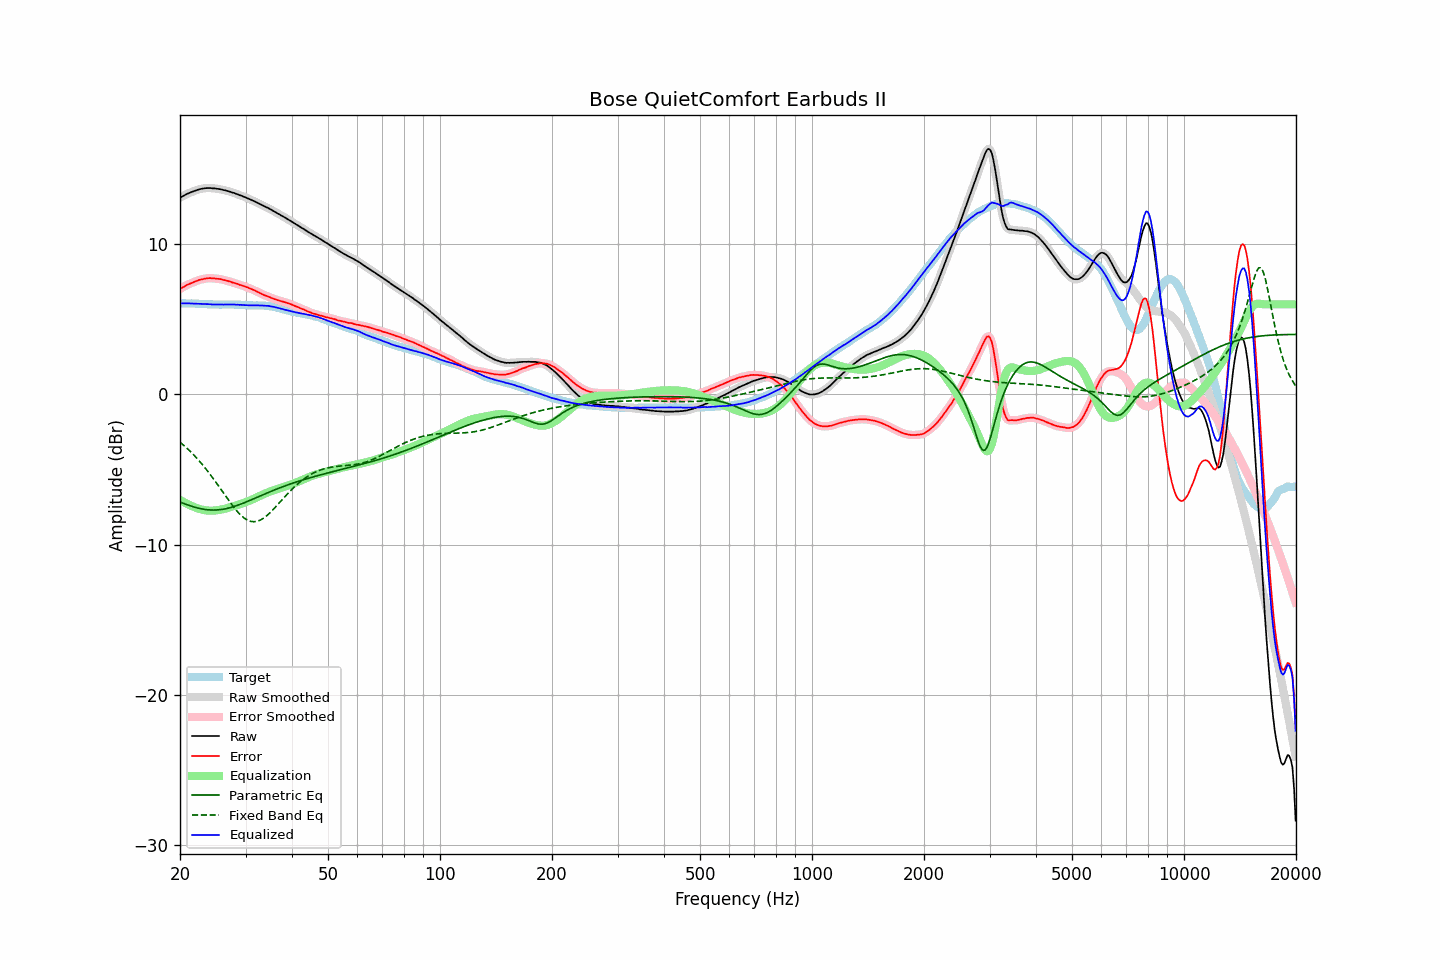

The data file committed next to this chart (first rows):
frequency, raw, error, smoothed, error_smoothed, equalization, parametric_eq, fixed_band_eq, equalized_raw, equalized_smoothed, target
20.00, 13.09, 7.02, 13.09, 7.02, -7.02, -7.16, -3.18, 6.07, 6.07, 6.07
20.20, 13.15, 7.08, 13.15, 7.08, -7.09, -7.20, -3.27, 6.06, 6.07, 6.07
20.40, 13.21, 7.14, 13.21, 7.15, -7.15, -7.24, -3.36, 6.06, 6.07, 6.07
20.61, 13.27, 7.20, 13.27, 7.21, -7.21, -7.28, -3.45, 6.06, 6.07, 6.07
20.81, 13.33, 7.27, 13.33, 7.27, -7.26, -7.32, -3.55, 6.07, 6.06, 6.06
21.02, 13.38, 7.32, 13.38, 7.32, -7.32, -7.36, -3.65, 6.06, 6.06, 6.06
21.23, 13.42, 7.37, 13.42, 7.37, -7.37, -7.40, -3.75, 6.05, 6.06, 6.06
21.44, 13.47, 7.41, 13.47, 7.41, -7.42, -7.43, -3.86, 6.06, 6.05, 6.06
21.66, 13.51, 7.46, 13.51, 7.45, -7.46, -7.47, -3.96, 6.05, 6.05, 6.05
21.87, 13.55, 7.50, 13.55, 7.50, -7.50, -7.50, -4.08, 6.05, 6.05, 6.05
22.09, 13.59, 7.55, 13.59, 7.54, -7.54, -7.53, -4.19, 6.05, 6.05, 6.04
22.31, 13.62, 7.58, 13.62, 7.59, -7.58, -7.56, -4.31, 6.04, 6.04, 6.04
22.54, 13.66, 7.63, 13.65, 7.62, -7.62, -7.59, -4.43, 6.04, 6.04, 6.03
22.76, 13.68, 7.65, 13.68, 7.65, -7.65, -7.61, -4.55, 6.03, 6.03, 6.03
22.99, 13.70, 7.67, 13.70, 7.68, -7.68, -7.63, -4.68, 6.02, 6.03, 6.03
23.22, 13.72, 7.70, 13.72, 7.69, -7.70, -7.65, -4.81, 6.02, 6.02, 6.02
23.45, 13.73, 7.71, 13.73, 7.72, -7.72, -7.66, -4.94, 6.01, 6.02, 6.02
23.69, 13.74, 7.73, 13.74, 7.73, -7.73, -7.68, -5.08, 6.01, 6.01, 6.01
23.92, 13.74, 7.74, 13.74, 7.74, -7.73, -7.69, -5.21, 6.01, 6.01, 6.00
24.16, 13.74, 7.74, 13.74, 7.74, -7.74, -7.69, -5.36, 6.00, 6.00, 6.00
24.40, 13.72, 7.72, 13.73, 7.73, -7.73, -7.70, -5.50, 5.99, 5.99, 6.00
24.65, 13.72, 7.73, 13.72, 7.72, -7.73, -7.70, -5.65, 5.99, 5.99, 5.99
24.89, 13.71, 7.72, 13.71, 7.71, -7.72, -7.69, -5.79, 5.99, 5.99, 5.99
25.14, 13.69, 7.70, 13.69, 7.71, -7.71, -7.69, -5.94, 5.98, 5.99, 5.99
25.39, 13.68, 7.70, 13.68, 7.69, -7.69, -7.68, -6.10, 5.99, 5.99, 5.98
25.65, 13.66, 7.68, 13.66, 7.68, -7.67, -7.67, -6.25, 5.99, 5.99, 5.98
25.91, 13.64, 7.66, 13.64, 7.66, -7.65, -7.65, -6.40, 5.99, 5.99, 5.98
26.16, 13.61, 7.62, 13.61, 7.63, -7.63, -7.64, -6.56, 5.98, 5.98, 5.99
26.43, 13.59, 7.60, 13.59, 7.60, -7.60, -7.62, -6.71, 5.99, 5.98, 5.99
26.69, 13.56, 7.57, 13.56, 7.57, -7.58, -7.59, -6.86, 5.98, 5.99, 5.99
26.96, 13.53, 7.55, 13.53, 7.55, -7.54, -7.57, -7.01, 5.99, 5.99, 5.98
27.23, 13.50, 7.52, 13.50, 7.51, -7.51, -7.54, -7.16, 5.99, 5.98, 5.98
27.50, 13.46, 7.48, 13.47, 7.48, -7.48, -7.51, -7.31, 5.98, 5.99, 5.98
27.77, 13.43, 7.44, 13.43, 7.44, -7.45, -7.48, -7.45, 5.98, 5.98, 5.99
28.05, 13.40, 7.42, 13.39, 7.41, -7.41, -7.45, -7.58, 5.99, 5.98, 5.98
28.33, 13.35, 7.37, 13.36, 7.38, -7.38, -7.41, -7.71, 5.97, 5.98, 5.98
28.62, 13.32, 7.35, 13.32, 7.34, -7.34, -7.37, -7.84, 5.98, 5.97, 5.97
28.90, 13.27, 7.30, 13.27, 7.31, -7.31, -7.33, -7.95, 5.96, 5.97, 5.97
29.19, 13.24, 7.28, 13.23, 7.27, -7.27, -7.29, -8.06, 5.97, 5.96, 5.96
29.48, 13.19, 7.24, 13.19, 7.24, -7.24, -7.25, -8.15, 5.95, 5.96, 5.95
29.78, 13.15, 7.20, 13.15, 7.20, -7.20, -7.21, -8.23, 5.95, 5.95, 5.95
30.08, 13.11, 7.16, 13.11, 7.16, -7.16, -7.16, -8.30, 5.95, 5.94, 5.95
30.38, 13.06, 7.12, 13.06, 7.12, -7.12, -7.12, -8.37, 5.94, 5.94, 5.94
30.68, 13.01, 7.08, 13.01, 7.08, -7.08, -7.07, -8.41, 5.93, 5.93, 5.93
30.99, 12.97, 7.04, 12.97, 7.04, -7.04, -7.03, -8.45, 5.93, 5.93, 5.93
31.30, 12.92, 6.99, 12.92, 6.99, -6.99, -6.98, -8.46, 5.93, 5.93, 5.93
31.61, 12.87, 6.94, 12.87, 6.94, -6.94, -6.94, -8.47, 5.93, 5.93, 5.93
31.93, 12.82, 6.90, 12.82, 6.89, -6.89, -6.89, -8.46, 5.93, 5.93, 5.92
32.24, 12.77, 6.84, 12.77, 6.84, -6.84, -6.84, -8.44, 5.93, 5.93, 5.93
32.57, 12.71, 6.79, 12.71, 6.79, -6.79, -6.80, -8.40, 5.92, 5.93, 5.92
32.89, 12.66, 6.73, 12.66, 6.73, -6.74, -6.75, -8.36, 5.92, 5.92, 5.93
33.22, 12.61, 6.69, 12.61, 6.68, -6.69, -6.70, -8.30, 5.92, 5.92, 5.92
33.55, 12.55, 6.63, 12.55, 6.63, -6.64, -6.66, -8.23, 5.91, 5.91, 5.92
33.89, 12.50, 6.59, 12.50, 6.59, -6.59, -6.61, -8.15, 5.91, 5.91, 5.91
34.23, 12.45, 6.55, 12.45, 6.55, -6.55, -6.57, -8.07, 5.90, 5.90, 5.90
34.57, 12.40, 6.51, 12.40, 6.51, -6.50, -6.52, -7.97, 5.90, 5.89, 5.89
34.92, 12.34, 6.47, 12.34, 6.47, -6.46, -6.48, -7.87, 5.88, 5.88, 5.87
35.27, 12.28, 6.41, 12.28, 6.42, -6.42, -6.43, -7.77, 5.86, 5.86, 5.87
35.62, 12.22, 6.39, 12.22, 6.38, -6.38, -6.39, -7.66, 5.84, 5.84, 5.83
35.97, 12.16, 6.34, 12.16, 6.34, -6.35, -6.35, -7.54, 5.81, 5.81, 5.82
... 635 more rows
